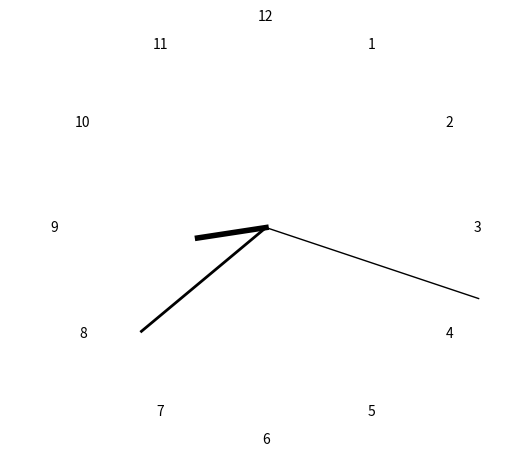

Recreate this plot in Python.
#!/usr/bin/env python3
# File       : P5a.py
# Description: Analogue clock using Python closure.
# Copyright 2022 Harvard University. All Rights Reserved.
import numpy as np
import matplotlib.pyplot as plt
import datetime as dt

# Define your closure here
def clock_hand(r: float):  # do not change this function name and parameter list
    """Function for a clock hand
    Parameters
    ----------
    r : float
        Length of the clock hand
    Returns
    -------
    callable
        Returns the callable closure function.  The returned function takes a
        single floating point argument `theta` and returns a list-like object
        (x, y) for the `x` and `y` Cartesian coordinates of the clock hand
        position.
    """
    # TODO: implement the closure.  Replace the `lambda theta: (0, 0)`
    # expression below with the name of your implemented closure.

    def cart_coords(theta: float):
        x = r * np.cos(theta * np.pi / 180)
        y = r * np.sin(theta * np.pi / 180)
        return (x, y)

    return cart_coords  # replace the lambda with your closure


t = dt.datetime.now()
h = t.hour
m = t.minute
s = t.second


# Specify the length of hour, minute and second hands

r_h, r_m, r_s = 3, 8, 10

### Calculate theta in degrees for each hand based on current time

# Hour hand calculations
hour = clock_hand(r_h)
x_h, y_h = hour(90 - 30*h - (m/2))

# Minute hand calculations
minute = clock_hand(r_m)
x_m, y_m = minute(90 - 6*m)

# Second hand calculations
second = clock_hand(r_s)
x_s, y_s = second(90 - 6*s)

# Initializing the figure. The plan is to generate two different sets of axes; one will be polar so that we can arrange the labels 
# of the clock. The other will be cartesian so we can plot the hands using the calculated cartesian coordinates 
fig = plt.figure()

# Setting the axis limits in [left, bottom, width, height]
rect = [0.1, 0.1, 0.8, 0.8]

# THE CARTESIAN AXES (Used to draw the hands of the clock)
# Setting up the cartesian axes
ax_carthesian  = fig.add_axes(rect)
# Setting up the polar axEs:
ax_polar = fig.add_axes(rect, polar=True, frameon=False)

# Setting up the limits to accomodate all the hands by using the longest one (i.e. second hand) as a reference point 
ax_carthesian.set_xlim(-r_s-1,r_s+1)
ax_carthesian.set_ylim(-r_s-1,r_s+1)

# Plotting the hour hand on the cartesian axes
ax_carthesian.plot([0,x_h], [0,y_h], color="black", linewidth=4)

# Plotting the minute hand on the cartesian axes
ax_carthesian.plot([0,x_m], [0,y_m], color="black", linewidth=2)

# Plotting the second hand on the cartesian axes
ax_carthesian.plot([0,x_s], [0,y_s], color="black", linewidth=1)

# Making the axes invisible to emulate the image of a clock
ax_carthesian.axis('off')

# THE POLAR AXES (Used to draw the circular labels)
# Setting up the polar axes such that the labels stretch/contract with the length of the second hand (and extend slightly outwards)
ax_polar.set_rlim(0,r_s+1)

# Setting up the hour labels 
ax_polar.set_xticks(np.linspace(0, 2*np.pi, 12, endpoint=False))
ax_polar.set_xticklabels(range(1,13))

# Making the ytick labels invisible for clarity and aesthetic purposes
plt.setp(ax_polar.get_yticklabels(), visible=False)

# Making the appropriate directional and shift changes so that the clock labels start with the 12 at top
ax_polar.set_theta_direction(-1)
ax_polar.set_theta_offset(np.pi/3.0)

# Turning the grid off to simulate the image of a clock
ax_polar.grid(False)

plt.savefig('P5a.png', format='png')
plt.show()

